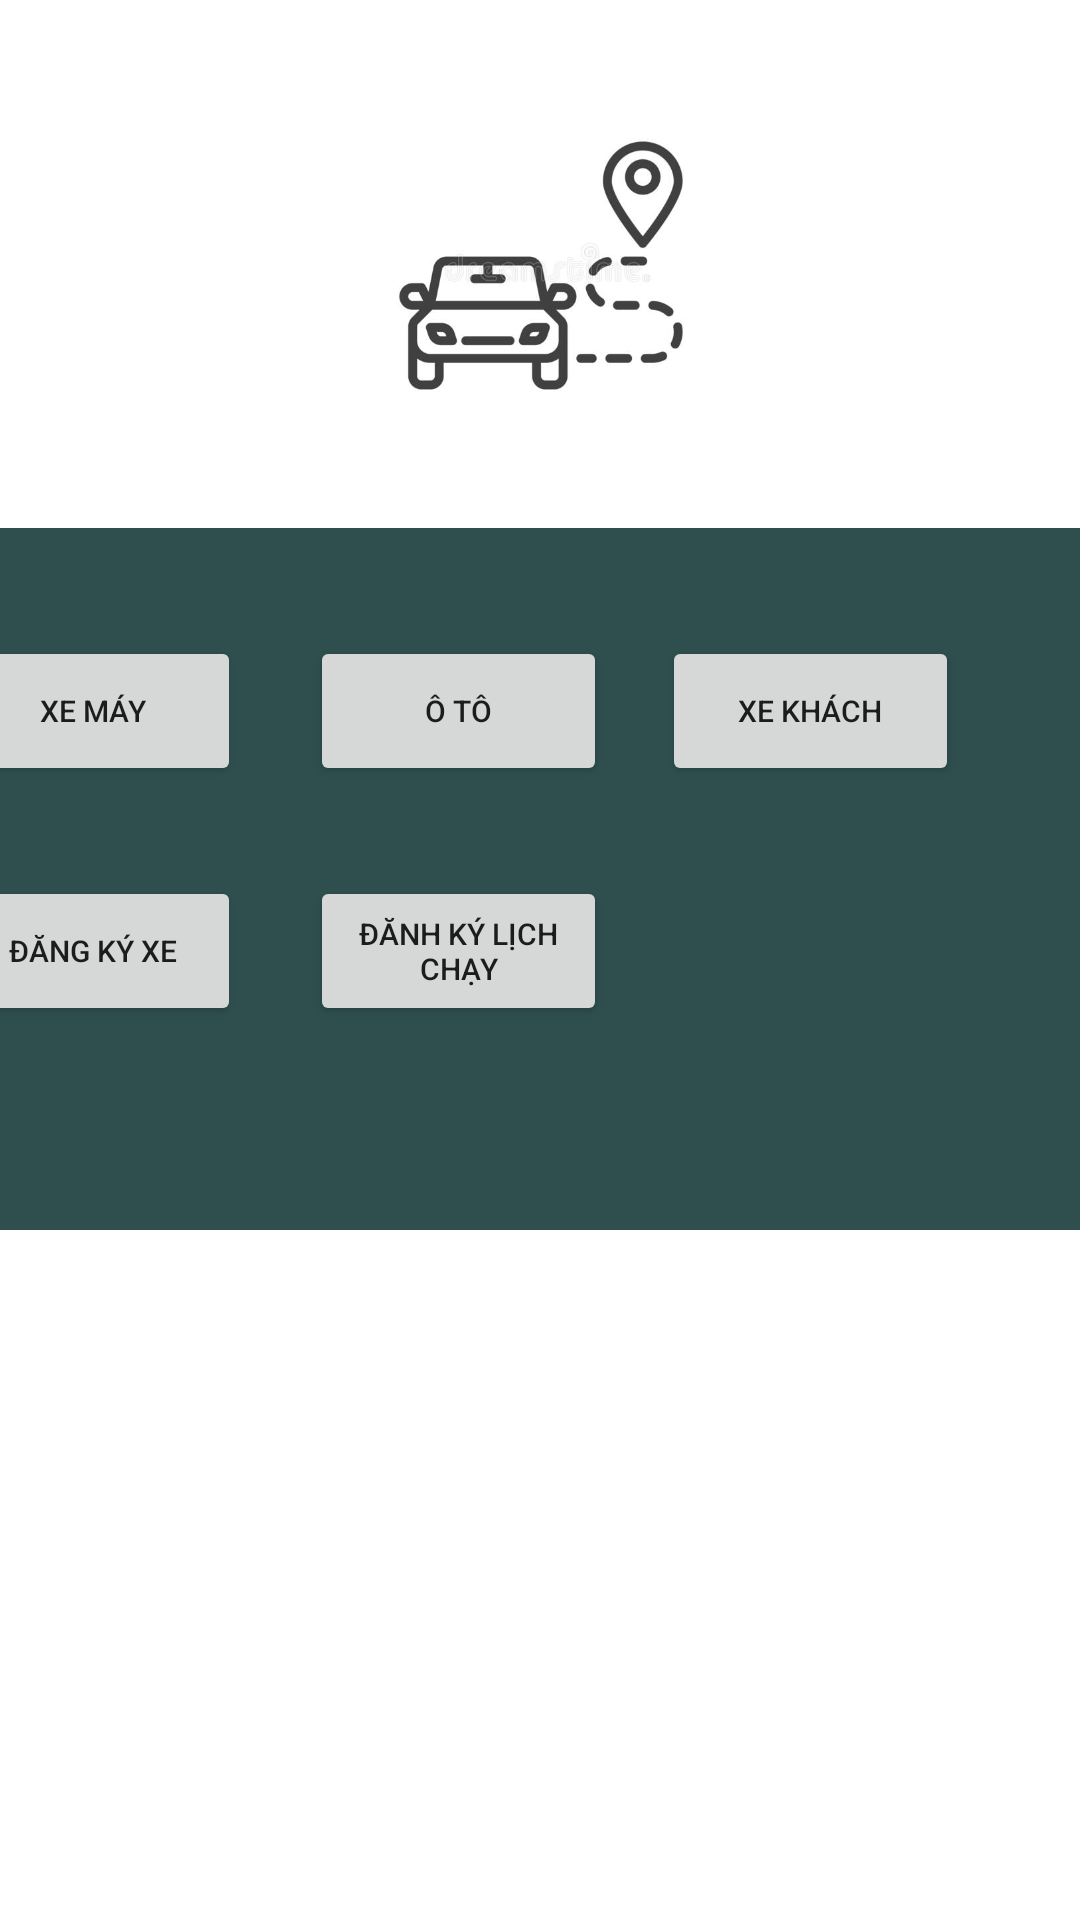

This screen was rendered from an Android layout file. Write that file and the resources it references.
<!-- AndroidManifest.xml: application theme Theme.AppTheoDoiXe -->
<!-- res/layout/fragment_trangchu.xml -->
<?xml version="1.0" encoding="utf-8"?>
<androidx.constraintlayout.widget.ConstraintLayout xmlns:android="http://schemas.android.com/apk/res/android"
    xmlns:app="http://schemas.android.com/apk/res-auto"
    xmlns:tools="http://schemas.android.com/tools"
    android:layout_width="match_parent"
    android:layout_height="match_parent"
    tools:context=".MainActivity">

    <ImageView
        android:id="@+id/imageView"
        android:layout_width="414dp"
        android:layout_height="177dp"
        app:layout_constraintEnd_toEndOf="parent"
        app:layout_constraintStart_toStartOf="parent"
        app:layout_constraintTop_toTopOf="parent"
        app:srcCompat="@drawable/anhbanner" />

    <androidx.constraintlayout.widget.ConstraintLayout
        android:id="@+id/constraintLayout"
        android:layout_width="414dp"
        android:layout_height="234dp"
        android:layout_marginTop="176dp"
        android:background="#2F4F4F"
        app:layout_constraintEnd_toEndOf="parent"
        app:layout_constraintHorizontal_bias="1.0"
        app:layout_constraintStart_toStartOf="parent"
        app:layout_constraintTop_toTopOf="parent">

        <Button
            android:id="@+id/btntcXeMay"
            android:layout_width="99dp"
            android:layout_height="50dp"
            android:layout_marginTop="36dp"
            android:text="Xe máy"
            android:textSize="10dp"
            app:layout_constraintEnd_toEndOf="parent"
            app:layout_constraintHorizontal_bias="0.111"
            app:layout_constraintStart_toStartOf="parent"
            app:layout_constraintTop_toTopOf="parent" />

        <Button
            android:id="@+id/btntcOTo"
            android:layout_width="99dp"
            android:layout_height="50dp"
            android:layout_marginTop="36dp"
            android:text="Ô tô"
            android:textSize="10dp"
            app:layout_constraintEnd_toEndOf="parent"
            app:layout_constraintHorizontal_bias="0.498"
            app:layout_constraintStart_toStartOf="parent"
            app:layout_constraintTop_toTopOf="parent" />

        <Button
            android:id="@+id/btntcXeKhach"
            android:layout_width="99dp"
            android:layout_height="50dp"
            android:layout_marginTop="36dp"
            android:text="Xe khách"
            android:textSize="10dp"
            app:layout_constraintEnd_toEndOf="parent"
            app:layout_constraintHorizontal_bias="0.871"
            app:layout_constraintStart_toStartOf="parent"
            app:layout_constraintTop_toTopOf="parent" />

        <Button
            android:id="@+id/btntcDangKyLich"
            android:layout_width="99dp"
            android:layout_height="50dp"
            android:layout_marginBottom="68dp"
            android:text="Đănh ký lịch chạy"
            android:textSize="10dp"
            app:layout_constraintBottom_toBottomOf="parent"
            app:layout_constraintEnd_toEndOf="parent"
            app:layout_constraintHorizontal_bias="0.498"
            app:layout_constraintStart_toStartOf="parent" />

        <Button
            android:id="@+id/btntcDangKyXe"
            android:layout_width="99dp"
            android:layout_height="50dp"
            android:layout_marginTop="116dp"
            android:text="Đăng ký xe"
            android:textSize="10dp"
            app:layout_constraintEnd_toEndOf="parent"
            app:layout_constraintHorizontal_bias="0.111"
            app:layout_constraintStart_toStartOf="parent"
            app:layout_constraintTop_toTopOf="parent" />
    </androidx.constraintlayout.widget.ConstraintLayout>

</androidx.constraintlayout.widget.ConstraintLayout>
<!-- resources referenced by this layout -->
<resources>
  <!-- drawable anhbanner: png bitmap (drawable-v24, 65305 bytes) -->
  <style name="Theme.AppTheoDoiXe" parent="Theme.MaterialComponents.DayNight.DarkActionBar">
          
          <item name="colorPrimary">@color/purple_500</item>
          <item name="colorPrimaryVariant">@color/purple_700</item>
          <item name="colorOnPrimary">@color/white</item>
          
          <item name="colorSecondary">@color/teal_200</item>
          <item name="colorSecondaryVariant">@color/teal_700</item>
          <item name="colorOnSecondary">@color/black</item>
          
          <item name="android:statusBarColor">?attr/colorPrimaryVariant</item>
          
      </style>
  <!-- not gathered from this repository: default colours our renderer supplied (Android Studio template values) -->
  <color name="purple_500">#FF6200EE</color>
  <color name="purple_700">#FF3700B3</color>
  <color name="teal_200">#FF03DAC5</color>
  <color name="teal_700">#FF018786</color>
  <color name="black">#FF000000</color>
  <color name="white">#FFFFFFFF</color>
</resources>
